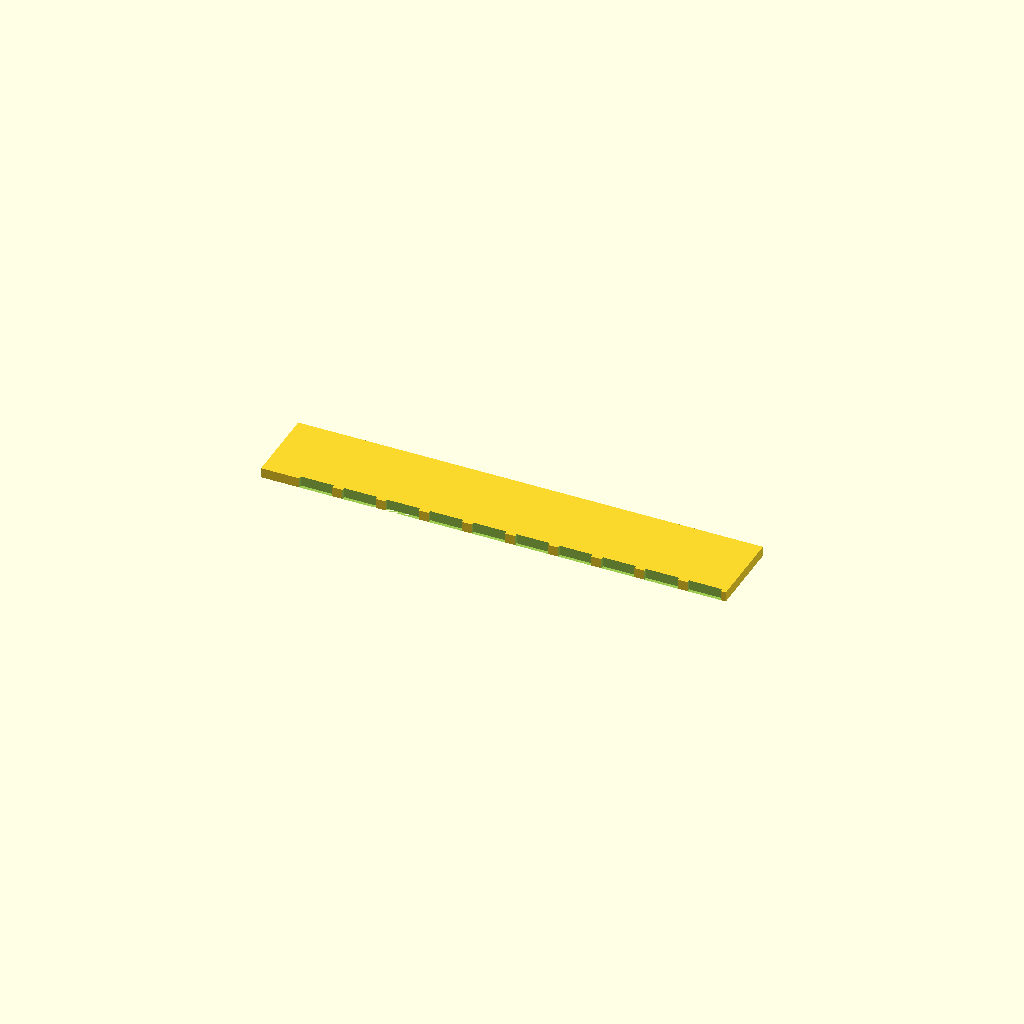
Cell 1: rendered with the file's own defaults.
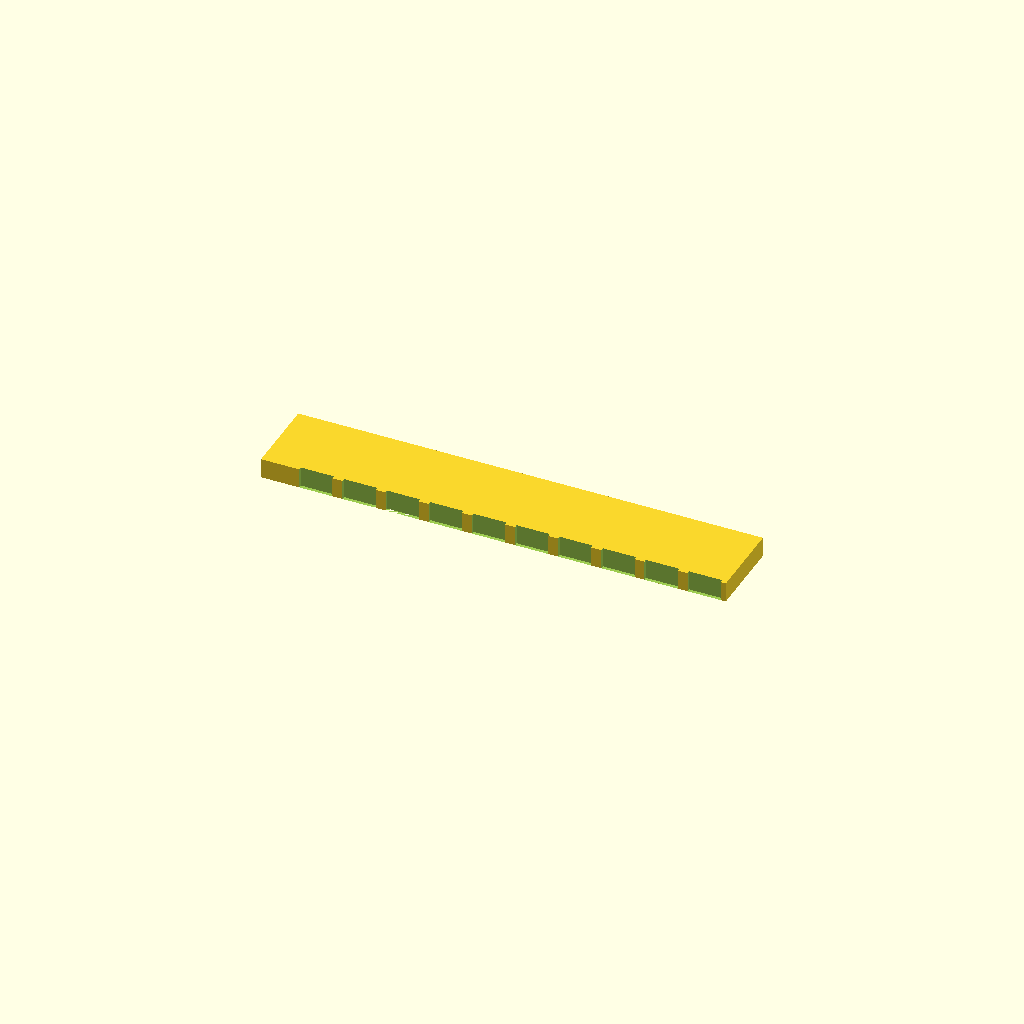
Cell 2: plate_t = 3 (everything else at default).
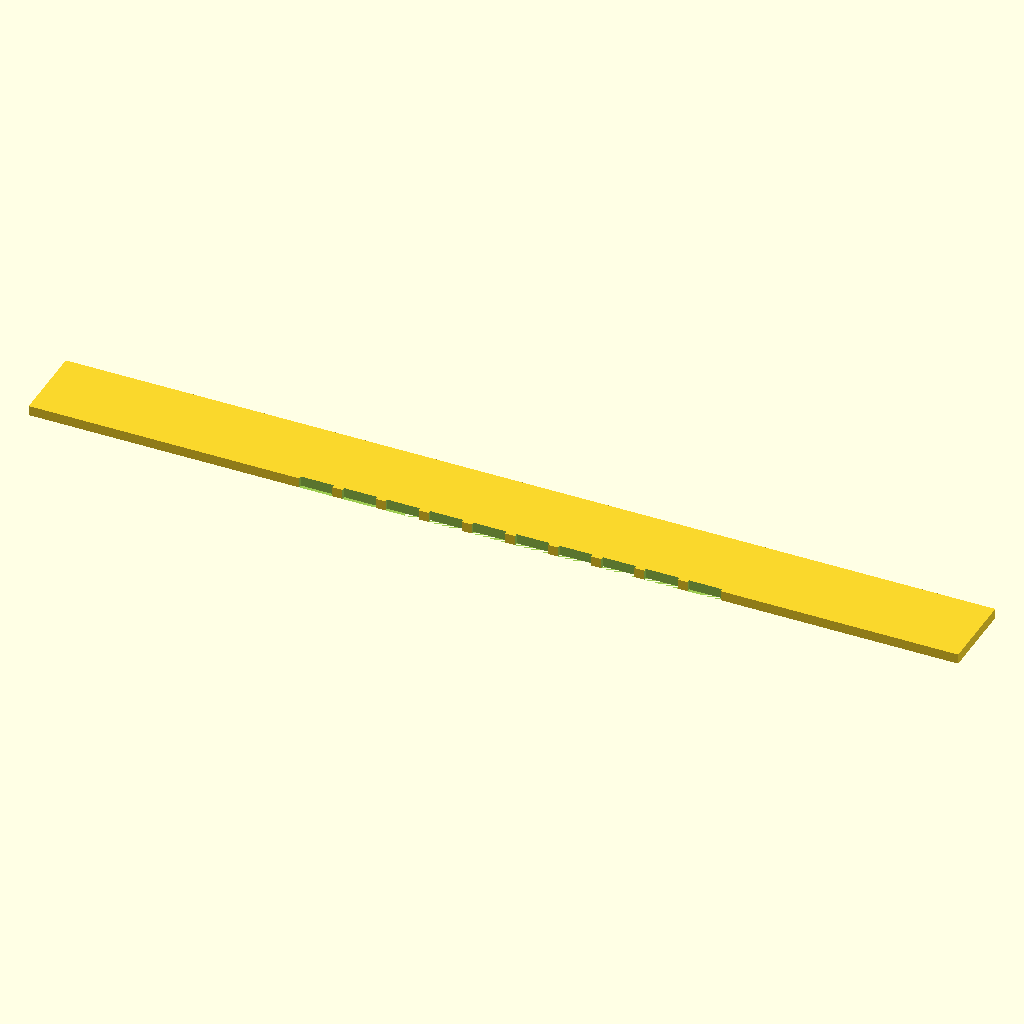
Cell 3: spine_l = 140 (everything else at default).
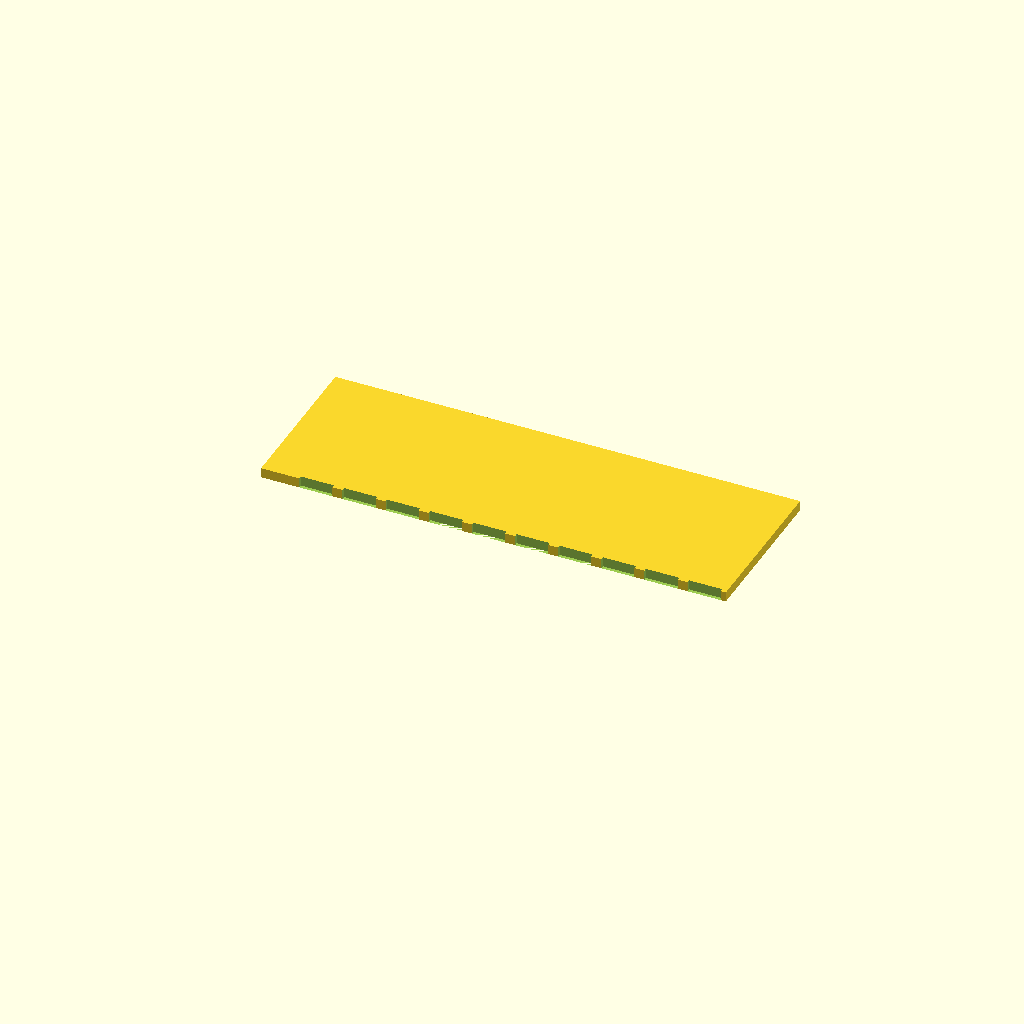
Cell 4 — spine_w set to 24, the other parameters unchanged.
All cells are drawn from one camera (rotation 55°, 0°, 25°, orthographic, colour scheme Cornfield), so only the parameter changes between them.
The OpenSCAD source (bench/results/gpu-v11-g4/code/scadcoder-v11/gel_comb_10well_s7_a2.scad):
// 10-well agarose comb - printed lying flat
// Units: mm

plate_t      = 1.5;   // plate thickness (Z)
spine_l      = 70;    // spine length (X)
spine_w      = 12;    // spine width (Y)
teeth_n      = 10;    // number of teeth
teeth_w      = 5;     // tooth width (X)
teeth_l      = 12;    // tooth length (Y)
teeth_gap    = 1.5;   // gap between teeth (X)
overcut      = 0.5;   // cutter overshoot past faces

$fn = 64;

pitch = teeth_w + teeth_gap;
x0    = -(teeth_n - 1) * pitch / 2;   // first tooth centre X

difference() {
    // Spine
    translate([-spine_l / 2, 0, 0])
        cube([spine_l, spine_w, plate_t]);

    // Teeth hanging in -Y
    for (i = [0 : teeth_n - 1])
        translate([x0 + i * pitch, -teeth_l, 0])
            cube([teeth_w, teeth_l + overcut, plate_t + overcut]);
}
Customizer parameters (derived from the source; name, type, default, range or options):
plate_t: number, default 1.5
spine_l: number, default 70
spine_w: number, default 12
teeth_n: number, default 10
teeth_w: number, default 5
teeth_l: number, default 12
teeth_gap: number, default 1.5
overcut: number, default 0.5
